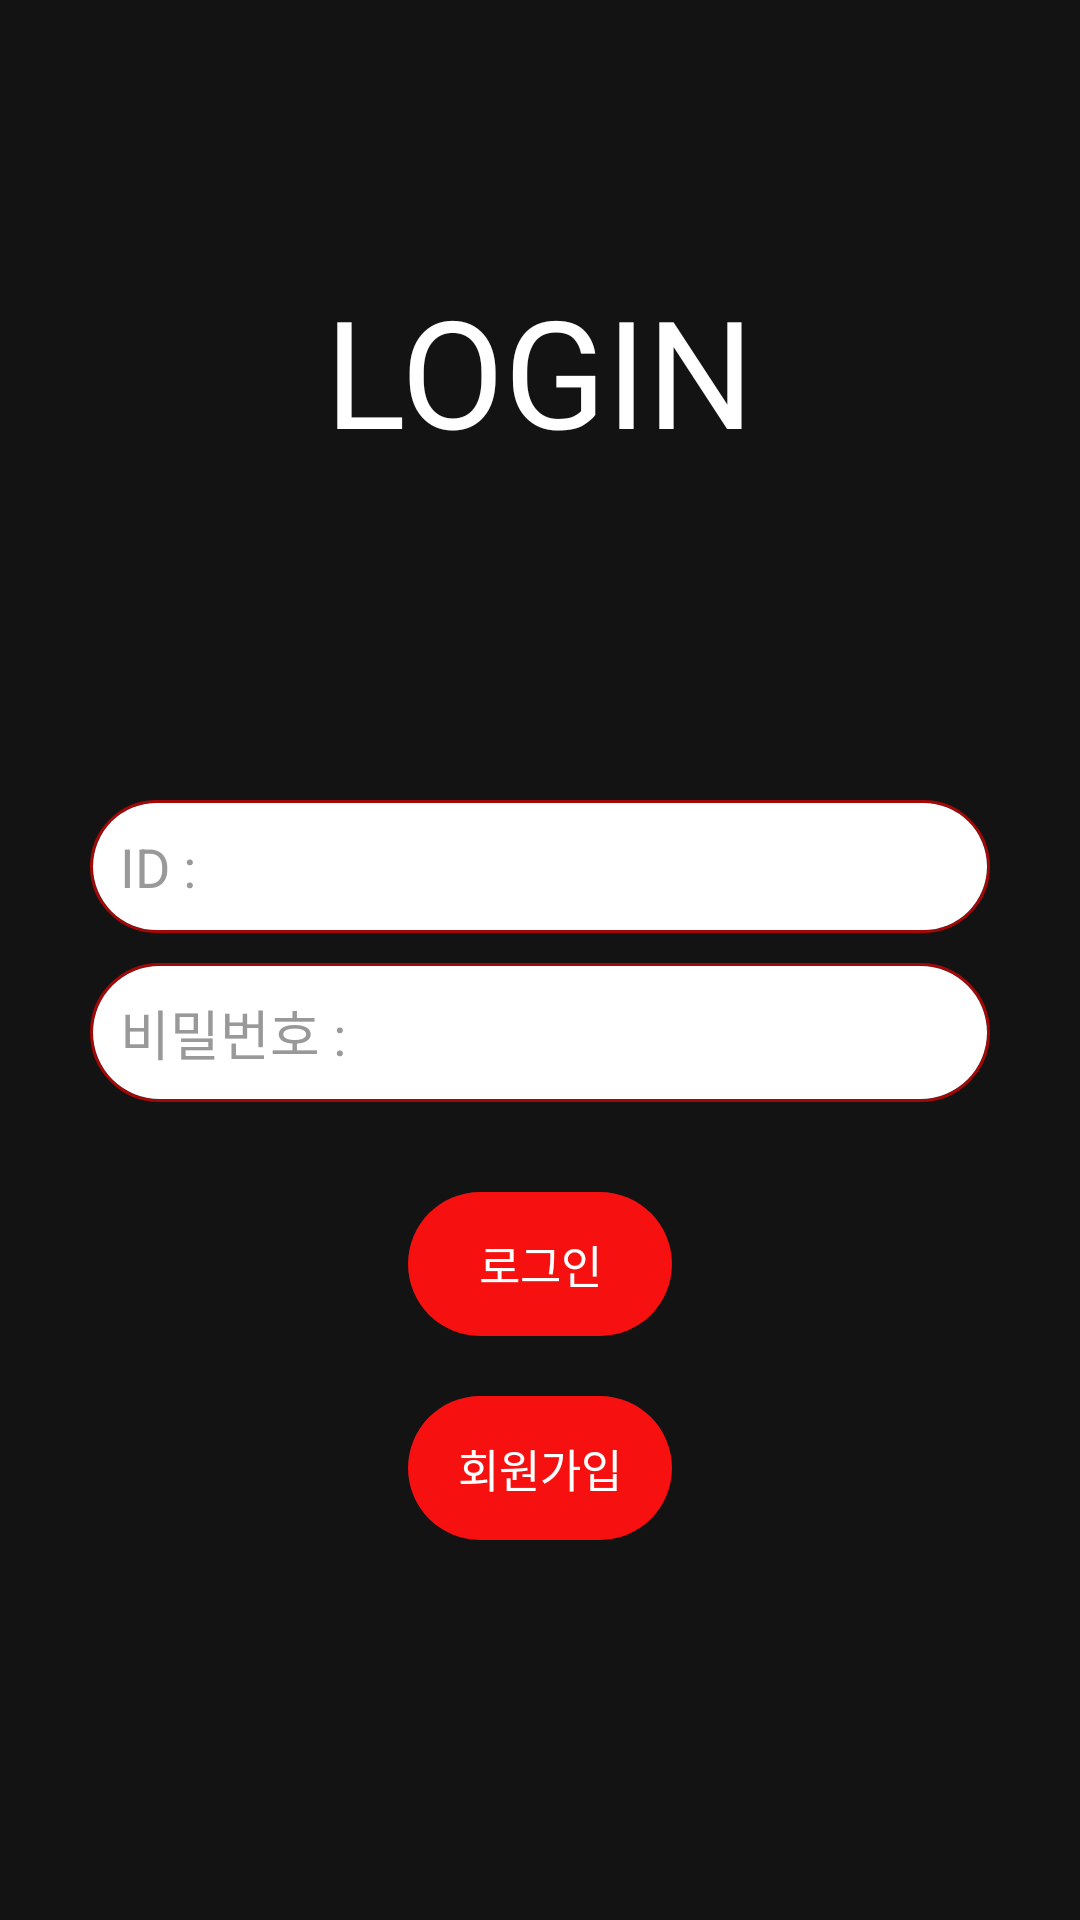

This screen was rendered from an Android layout file. Write that file and the resources it references.
<!-- AndroidManifest.xml: application theme Theme.METFLIX -->
<!-- res/layout/movielogin.xml -->
<?xml version="1.0" encoding="utf-8"?>
<LinearLayout xmlns:android="http://schemas.android.com/apk/res/android"
    android:layout_width="fill_parent"
    android:layout_height="fill_parent"
    android:gravity="center"
    android:orientation="vertical"
    android:background="#99000000"
    android:padding="10dp" >
    <LinearLayout
        android:layout_width="fill_parent"
        android:layout_height="match_parent"
        android:layout_gravity="center"
        android:orientation="vertical"
        android:paddingLeft="20dp"
        android:paddingRight="20dp">

        <TextView
            android:layout_width="wrap_content"
            android:layout_height="wrap_content"
            android:text="LOGIN"
            android:textSize="50dp"
            android:fontFamily="@font/netflix_eng"
            android:layout_gravity="center"
            android:layout_marginTop="70dp"
            android:layout_marginBottom="100dp"
            android:padding="10dp"
            android:textColor="#ffffff"/>

        <EditText
            android:id="@+id/et_id"
            android:layout_width="fill_parent"
            android:layout_height="wrap_content"
            android:layout_marginBottom="10dp"
            android:background="@drawable/circle"
            android:hint="ID :"

            android:inputType="textCapWords"
            android:padding="10dp"
            android:textColor="#222222"
            android:textColorHint="#999999" />

        <EditText
            android:id="@+id/et_pw"
            android:layout_width="fill_parent"
            android:layout_height="wrap_content"
            android:layout_marginBottom="10dp"
            android:hint="비밀번호 :"

            android:background="@drawable/circle"
            android:inputType="textEmailAddress"
            android:padding="10dp"
            android:textColor="#222222"
            android:textColorHint="#999999" />

        <Button
            android:id="@+id/btn_login"
            android:layout_width="wrap_content"
            android:layout_gravity="center"
            android:layout_height="wrap_content"
            android:layout_marginTop="20dp"
            android:backgroundTint="@color/mycolor"
            android:text=" 로그인 "
            android:background="@drawable/circle2"
            android:textSize="15dp"
            android:textColor="#ffffff" />

        <Button
            android:id="@+id/btn_join"
            android:layout_width="wrap_content"
            android:layout_height="wrap_content"
            android:layout_gravity="center"
            android:layout_marginTop="20dp"
            android:backgroundTint="@color/mycolor"
            android:text=" 회원가입 "
            android:textSize="15dp"
            android:background="@drawable/circle2"
            android:textColor="#FFFFFF" />

    </LinearLayout>
</LinearLayout>
<!-- resources referenced by this layout -->
<resources>
  <color name="mycolor">#F61010</color>
  <!-- drawable circle (drawable) -->
  <?xml version="1.0" encoding="utf-8"?>
  <layer-list xmlns:android="http://schemas.android.com/apk/res/android">
      <item>
          <shape android:shape="rectangle">
              <stroke android:width = "1dp" android:color = "#99FF0000"/>
              <corners
                  android:bottomRightRadius="100dp"
                  android:bottomLeftRadius="100dp"
                  android:topLeftRadius="100dp"
                  android:topRightRadius="100dp" />
          </shape>
      </item>
  
      <item
          android:bottom="1dp"
          android:left="1dp"
          android:right="1dp"
          android:top="1dp">
          <shape android:shape="rectangle">
  
              <solid android:color="#FFFFFF"/>
              <corners
                  android:bottomRightRadius="100dp"
                  android:bottomLeftRadius="100dp"
                  android:topLeftRadius="100dp"
                  android:topRightRadius="100dp"/>
          </shape>
      </item>
  </layer-list>
  <!-- drawable circle2 (drawable) -->
  <?xml version="1.0" encoding="utf-8"?>
  <layer-list xmlns:android="http://schemas.android.com/apk/res/android">
      <item>
          <shape android:shape="rectangle">
              <stroke android:width = "0dp" android:color = "@color/white"/>
              <corners
                  android:bottomRightRadius="100dp"
                  android:bottomLeftRadius="100dp"
                  android:topLeftRadius="100dp"
                  android:topRightRadius="100dp" />
          </shape>
      </item>
  
      <item
          android:bottom="1dp"
          android:left="1dp"
          android:right="1dp"
          android:top="1dp">
          <shape android:shape="rectangle">
              <solid android:color="@color/black"/>
              <corners
                  android:bottomRightRadius="100dp"
                  android:bottomLeftRadius="100dp"
                  android:topLeftRadius="100dp"
                  android:topRightRadius="100dp"/>
          </shape>
      </item>
  </layer-list>
  <style name="Theme.METFLIX" parent="Theme.AppCompat">
          
          <item name="colorPrimary">@color/mycolor</item>
          <item name="colorPrimaryVariant">@color/purple_700</item>
          <item name="colorOnPrimary">@color/white</item>
          
          <item name="colorSecondary">@color/teal_200</item>
          <item name="colorSecondaryVariant">@color/teal_700</item>
          <item name="colorOnSecondary">@color/black</item>
          
          <item name="android:statusBarColor" tools:targetApi="l">?attr/colorPrimaryVariant</item>
          
  
  
      </style>
  <color name="white">#FFFFFFFF</color>
  <color name="black">#FF000000</color>
  <color name="purple_700">#FF3700B3</color>
  <color name="teal_200">#FF03DAC5</color>
  <color name="teal_700">#FF018786</color>
</resources>
